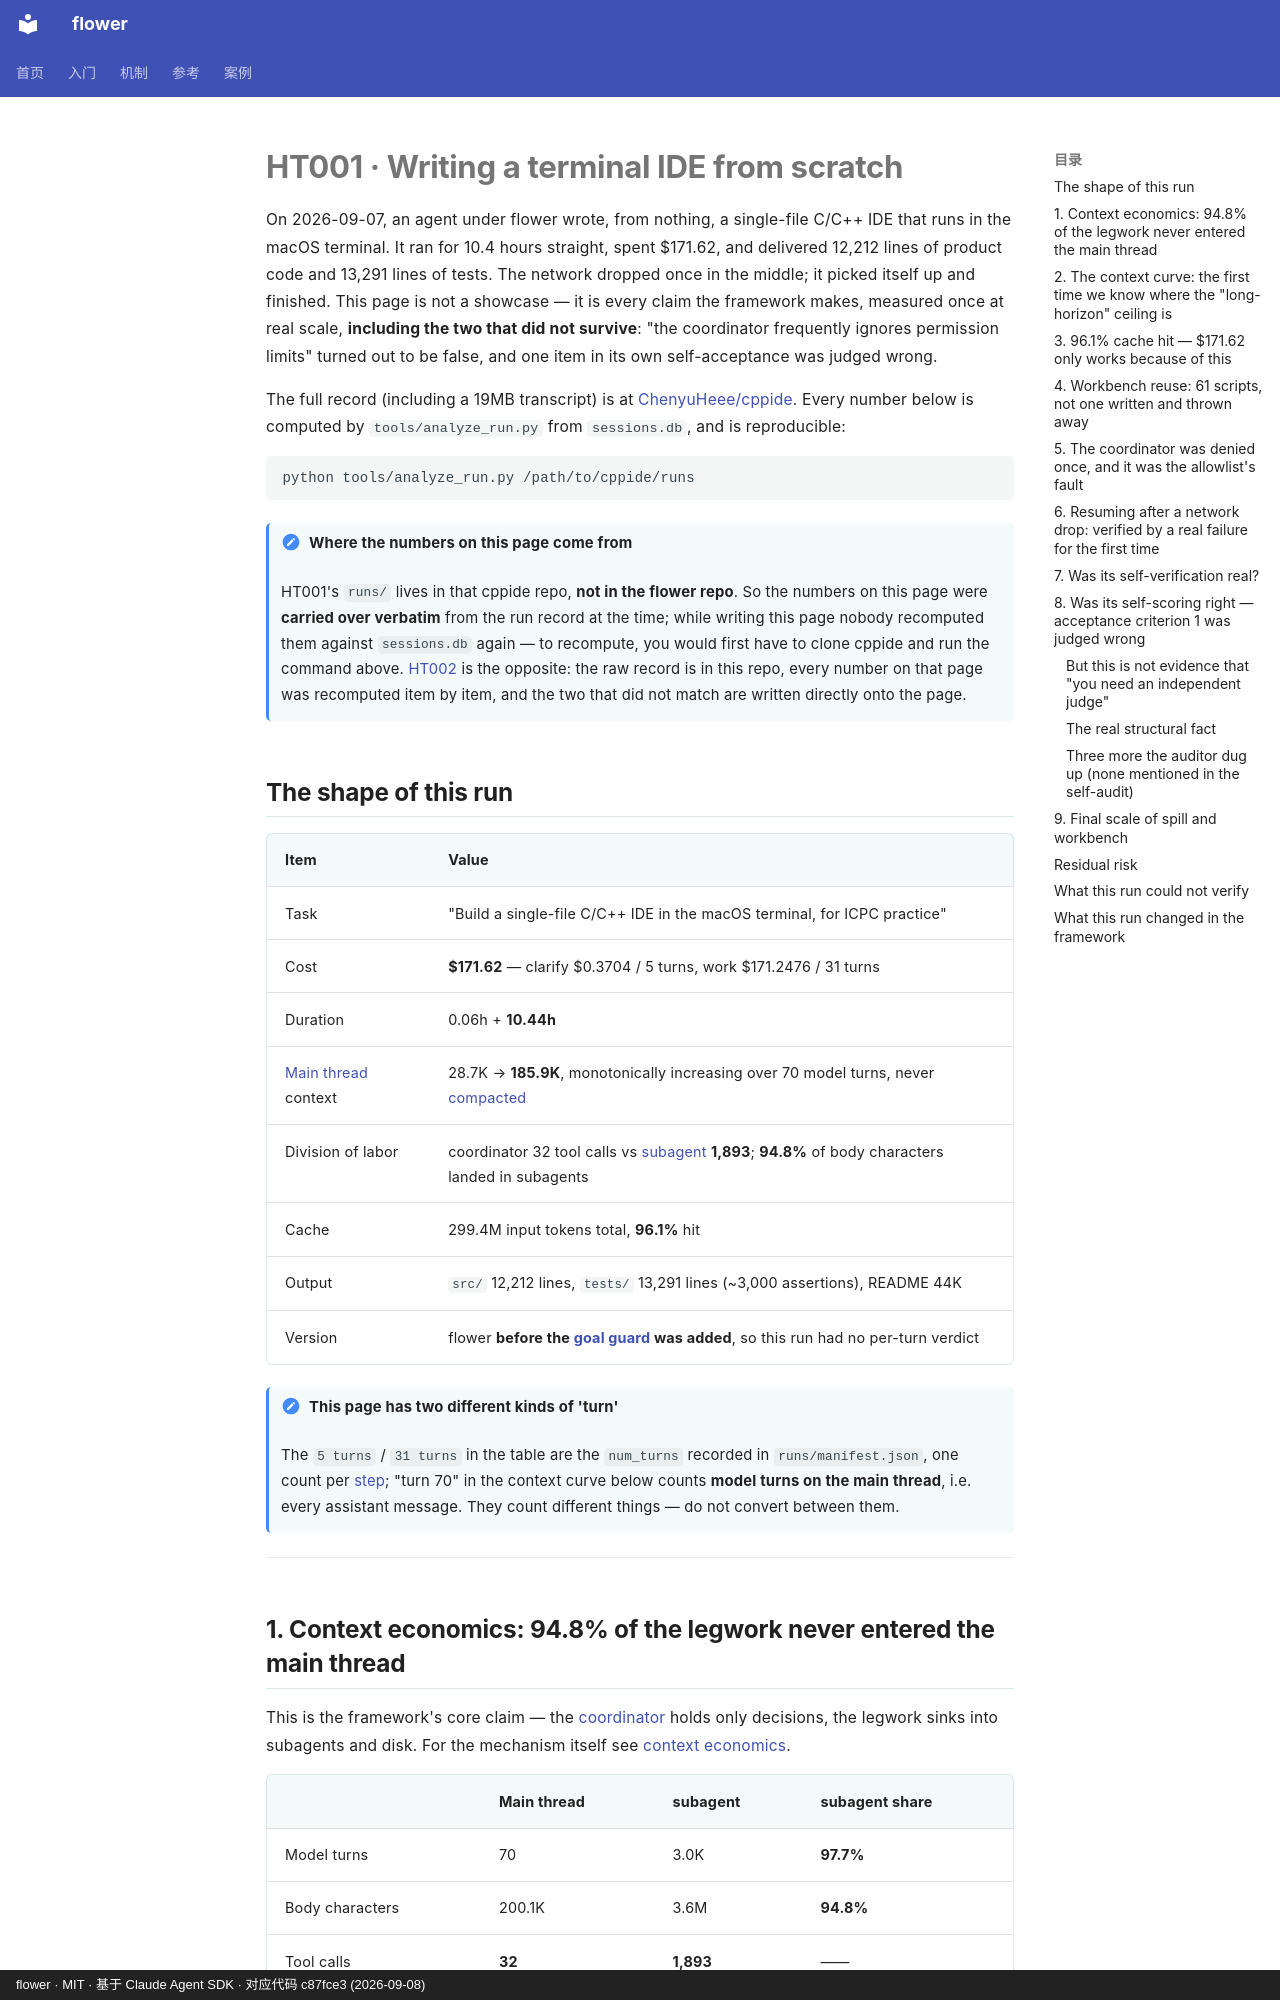

repository: ChenyuHeee/flower · page: en/cases/ht001/index.html · generator: mkdocs · copyright: flower · MIT · 基于 Claude Agent SDK · 对应代码 c87fce3 (2026-09-08)

# HT001 · Writing a terminal IDE from scratch

On 2026-09-07, an agent under flower wrote, from nothing, a single-file C/C++ IDE that runs in the macOS terminal.
It ran for 10.4 hours straight, spent $171.62, and delivered 12,212 lines of product code and 13,291 lines of tests.
The network dropped once in the middle; it picked itself up and finished. This page is not a showcase — it is every claim the
framework makes, measured once at real scale, **including the two that did not survive**: "the coordinator frequently ignores
permission limits" turned out to be false, and one item in its own self-acceptance was judged wrong.

The full record (including a 19MB transcript) is at [ChenyuHeee/cppide](https://github.com/ChenyuHeee/cppide).
Every number below is computed by `tools/analyze_run.py` from `sessions.db`, and is reproducible:

```bash
python tools/analyze_run.py /path/to/cppide/runs
```

!!! note "Where the numbers on this page come from"
    HT001's `runs/` lives in that cppide repo, **not in the flower repo**. So the numbers on this page were
    **carried over verbatim** from the run record at the time; while writing this page nobody recomputed them against
    `sessions.db` again — to recompute, you would first have to clone cppide and run the command above.
    [HT002](ht002.md) is the opposite: the raw record is in this repo, every number on that page was recomputed
    item by item, and the two that did not match are written directly onto the page.

## The shape of this run {#这一跑的形状}

| Item | Value |
|---|---|
| Task | "Build a single-file C/C++ IDE in the macOS terminal, for ICPC practice" |
| Cost | **$171.62** — clarify $0.3704 / 5 turns, work $171.2476 / 31 turns |
| Duration | 0.06h + **10.44h** |
| [Main thread](../reference/glossary.md#主线程) context | 28.7K → **185.9K**, monotonically increasing over 70 model turns, never [compacted](../reference/glossary.md#压缩) |
| Division of labor | coordinator 32 tool calls vs [subagent](../reference/glossary.md#subagent) **1,893**; **94.8%** of body characters landed in subagents |
| Cache | 299.4M input tokens total, **96.1%** hit |
| Output | `src/` 12,212 lines, `tests/` 13,291 lines (~3,000 assertions), README 44K |
| Version | flower **before the [goal guard](../reference/glossary.md#目标看守) was added**, so this run had no per-turn verdict |

!!! note "This page has two different kinds of 'turn'"
    The `5 turns` / `31 turns` in the table are the `num_turns` recorded in `runs/manifest.json`, one count per
    [step](../reference/glossary.md#步骤); "turn 70" in the context curve below counts **model turns on the main thread**,
    i.e. every assistant message.
    They count different things — do not convert between them.

---

## 1. Context economics: 94.8% of the legwork never entered the main thread {#一上下文经济学948-的现场没进主线程}

This is the framework's core claim — the [coordinator](../reference/glossary.md#协调者) holds only decisions,
the legwork sinks into subagents and disk. For the mechanism itself see [context economics](../guide/context.md).

| | Main thread | subagent | subagent share |
|---|---|---|---|
| Model turns | 70 | 3.0K | **97.7%** |
| Body characters | 200.1K | 3.6M | **94.8%** |
| Tool calls | **32** | **1,893** | —— |

This run dispatched 23 subagents; output tokens: max 184,377, median 72,197, min 11,684.

**Of the 1,893 hands-on tool calls (1,034 Bash / 471 Read / 258 Edit / 126 Write), only 32 entered the coordinator's view
— 59:1.** On average, for each dispatch there are 82 tool calls it never sees.

An earlier small-scale test measured 83%; at real scale it is **94.8%**. The larger the run, the greater the payoff from the split —
because the [task brief](../reference/glossary.md#任务书) and the reply back cost a **fixed amount per dispatch**,
while the legwork kept outside grows with task complexity.
